The GitHub repository mukheshsubramanian/PlantVisionAI contains a labelled image folder "dataset" with 115 categories: apple black rot, apple cedar rust, apple fire blight, apple healthy, apple powdery mildew, apple scab, banana black sigatoka, banana bunchy top, banana Panama disease, barley net blotch, barley scald, cabbage black rot, cabbage clubroot, cabbage downy mildew, cassava brown streak, cassava mosaic disease, cherry leaf spot, chickpea ascochyta blight, chickpea fusarium wilt, citrus black spot, citrus canker, citrus greening, citrus melanose, citrus scab, coffee berry disease, coffee leaf rust, common bean anthracnose, common bean rust, corn common rust, corn gray leaf spot, corn healthy, corn northern leaf blight, corn smut, corn southern rust, cotton alternaria spot, cotton bacterial blight, cotton leaf curl virus, cotton verticillium wilt, cucumber downy mildew, cucumber powdery mildew, eggplant phomopsis blight, garlic rust, grape anthracnose, grape black rot, grape downy mildew, grape healthy, grape powdery mildew, groundnut early leaf spot, groundnut rust, guava wilt, lettuce downy mildew, lettuce mosaic virus, mango anthracnose, mango powdery mildew, oat crown rust, onion downy mildew, onion purple blotch, onion stemphylium blight, papaya anthracnose, papaya ringspot virus, peach leaf curl, pear trellis rust, pearl millet downy mildew, pepper bell anthracnose, pepper bell bacterial spot, pepper bell healthy, potato blackleg, potato common scab, potato early blight, potato healthy, potato late blight, rice bacterial leaf blight, rice blast, rice brown spot, rice false smut, rice healthy, rice sheath blight, rice tungro virus, sorghum anthracnose, soybean asian rust, soybean frogeye spot, spinach downy mildew, squash mosaic virus, strawberry gray mold, strawberry leaf spot, strawberry powdery mildew, sugarcane red rot, sugarcane rust, sugarcane smut, sugarcane yellow leaf, sunflower downy mildew, sunflower rust, tea blister blight, tea gray blight, tobacco mosaic virus, tomato bacterial spot, tomato early blight, tomato fusarium wilt, tomato healthy, tomato late blight, tomato leaf mold, tomato mosaic virus, tomato powdery mildew, tomato septoria leaf spot, tomato target spot, tomato verticillium wilt, tomato yellow leaf curl virus, watermelon anthracnose, watermelon gummy stem blight, wheat healthy, wheat leaf rust, wheat powdery mildew, wheat septoria blotch, wheat stem rust, wheat stripe rust. Examples follow, each with its label.

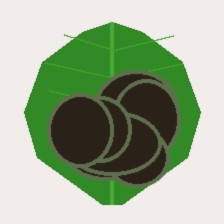
Label: watermelon gummy stem blight

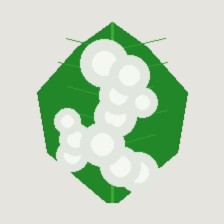
Label: strawberry powdery mildew

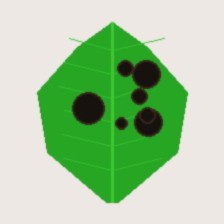
Label: mango anthracnose

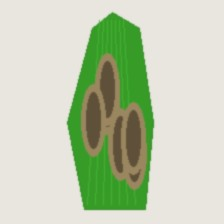
Label: corn northern leaf blight

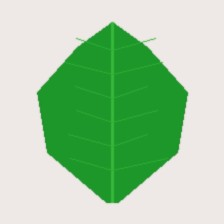
Label: tomato healthy

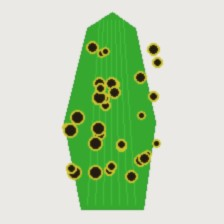
Label: rice bacterial leaf blight
